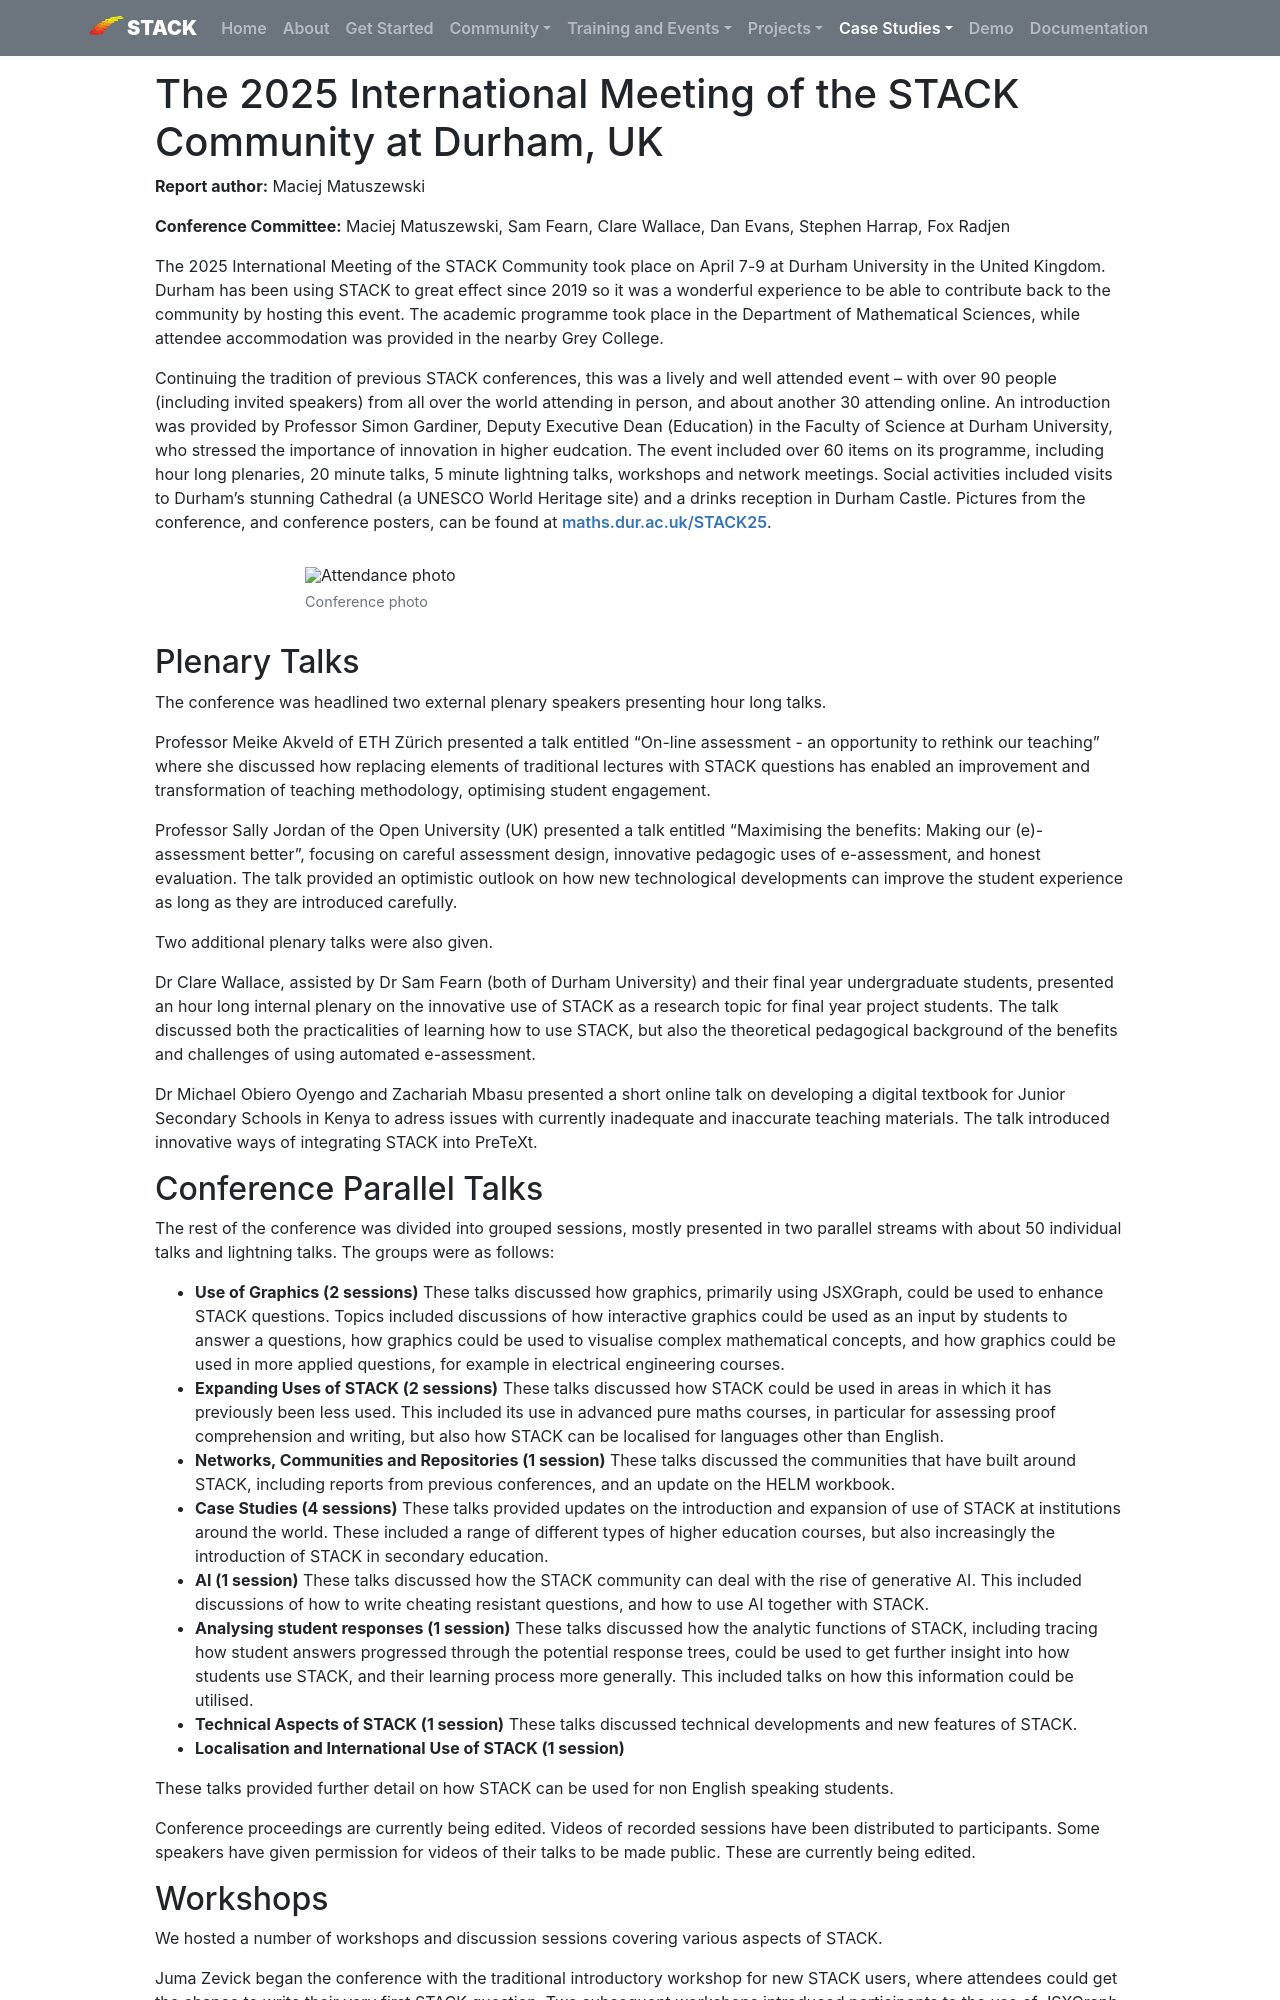

repository: maths/stack-web · page: CaseStudies/2025/STACK_Conference_2025/index.html · generator: mkdocs

---
template: casestudy.html

title: The 2025 International Meeting of the STACK Community at Durham, UKs

authors: Maciej Matuszewski
shortdescription: A report from the 2025 International Meeting of the STACK Conference. 
cardimage: conf_participants.jpg
cardimagealt: Participants of the 2025 International Meeting of the STACK Conference, Durham
---

# The 2025 International Meeting of the STACK Community at Durham, UK

__Report author:__ Maciej Matuszewski

__Conference Committee:__ Maciej Matuszewski, Sam Fearn, Clare Wallace, Dan Evans, Stephen Harrap, Fox Radjen


The 2025 International Meeting of the STACK Community took place on April 7-9 at Durham University in the United Kingdom. Durham has been using STACK to great effect since 2019 so it was a wonderful experience to be able to contribute back to the community by hosting this event. The academic programme took place in the Department of Mathematical Sciences, while attendee accommodation was provided in the nearby Grey College.

Continuing the tradition of previous STACK conferences, this was a lively and well attended event – with over 90 people (including invited speakers) from all over the world attending in person, and about another 30 attending online. An introduction was provided by Professor Simon Gardiner, Deputy Executive Dean (Education) in the Faculty of Science at Durham University, who stressed the importance of innovation in higher eudcation.  The event included over 60 items on its programme, including hour long plenaries, 20 minute talks, 5 minute lightning talks, workshops and network meetings.
Social activities included visits to Durham’s stunning Cathedral (a UNESCO World Heritage site) and a drinks reception in Durham Castle. Pictures from the conference, and conference posters, can be found at [maths.dur.ac.uk/STACK25](https://www.maths.dur.ac.uk/STACK25).

<div class="float-none img-middle">
    <figure class="figure">
        <img class="figure-img img-fluid" src="../Images/conf_participants.jpg" alt="Attendance photo">
        <figcaption class="figure-caption">Conference photo</figcaption>
    </figure>
</div>

## Plenary Talks

The conference was headlined two external plenary speakers presenting hour long talks. 

Professor Meike Akveld of ETH Zürich presented a talk entitled “On-line assessment - an opportunity to rethink our teaching” where she discussed how replacing elements of traditional lectures with STACK  questions has enabled an improvement and transformation of teaching methodology, optimising student engagement.

Professor Sally Jordan of the Open University (UK) presented a talk entitled “Maximising the benefits: Making our (e)-assessment better”, focusing on careful assessment design, innovative pedagogic uses of e-assessment, and honest evaluation. The talk provided an optimistic outlook on how new technological developments can improve the student experience as long as they are introduced carefully.


Two additional plenary talks were also given. 

Dr Clare Wallace, assisted by Dr Sam Fearn (both of Durham University) and their final year undergraduate students, presented an hour long internal plenary on the innovative use of STACK as a research topic for final year project students. The talk discussed both the practicalities of learning how to use STACK, but also the theoretical pedagogical background of the benefits and challenges of using automated e-assessment.

Dr Michael Obiero Oyengo and Zachariah Mbasu presented a short online talk on developing a digital textbook for Junior Secondary Schools in Kenya to adress issues with currently inadequate and inaccurate teaching materials. The talk introduced innovative ways of integrating STACK into PreTeXt.
